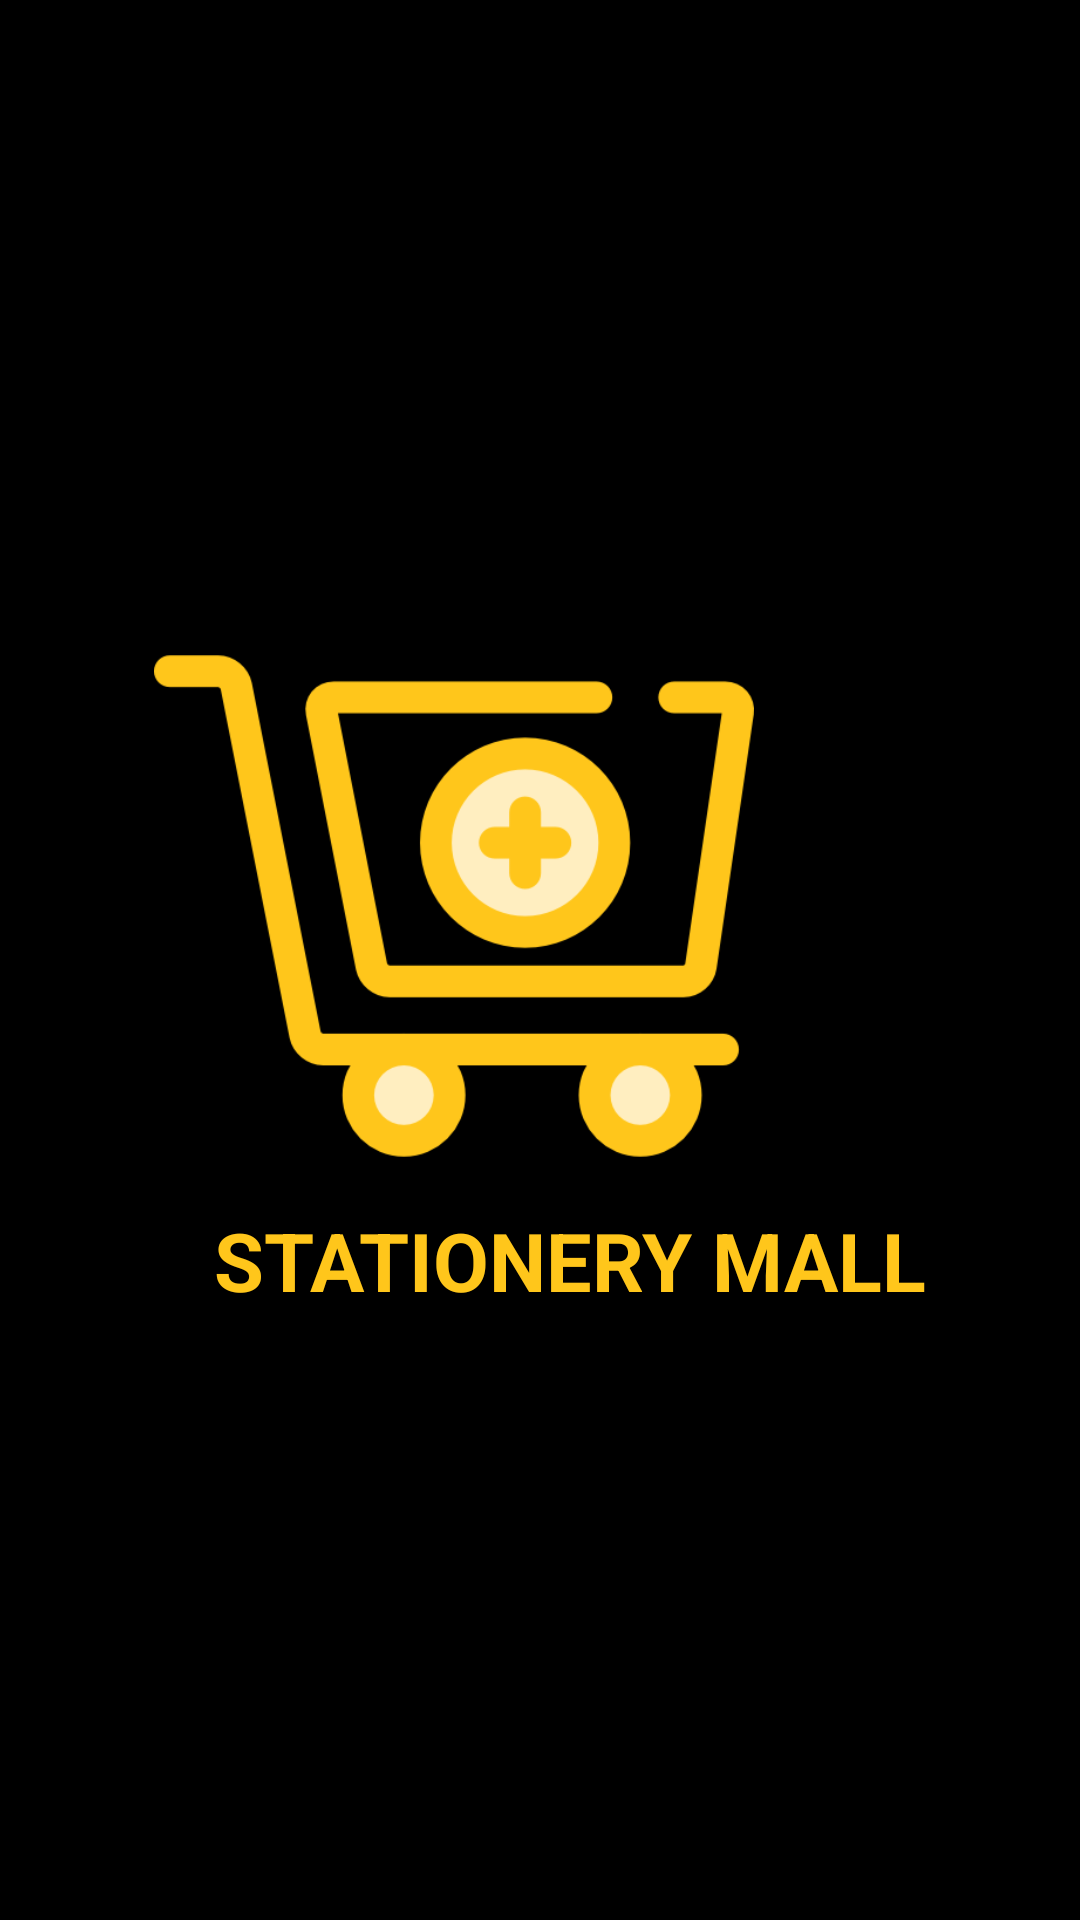

Reconstruct the res/layout file that produces this screen, plus the resources it refers to.
<!-- AndroidManifest.xml: application theme Theme.StationeryMallNoActionbar -->
<!-- res/layout/activity_splash_screen.xml -->
<?xml version="1.0" encoding="utf-8"?>
<RelativeLayout xmlns:android="http://schemas.android.com/apk/res/android"
    xmlns:tools="http://schemas.android.com/tools"
    android:layout_width="match_parent"
    android:layout_height="match_parent"
    android:orientation="vertical"
    android:background="@color/black"
    android:gravity="center"
    tools:context=".SplashScreenActivity">

    <ImageView
        android:src="@drawable/logo_pic"
        android:id="@+id/logo_image"
        android:layout_width="200dp"
        android:layout_height="200dp"/>
    <TextView
        android:textAllCaps="true"
        android:paddingStart="20dp"
        android:layout_below="@id/logo_image"
        android:textStyle="bold"
        android:textSize="27dp"
        android:textColor="#ffc61b"
        android:text="Stationery Mall"
        android:layout_width="wrap_content"
        android:layout_height="wrap_content"/>

</RelativeLayout>
<!-- resources referenced by this layout -->
<resources>
  <!-- drawable logo_pic: png bitmap (drawable-v24, 35152 bytes) -->
  <style name="Theme.StationeryMallNoActionbar" parent="Theme.MaterialComponents.DayNight.NoActionBar">
          
          <item name="colorPrimary">@color/purple_500</item>
          <item name="colorPrimaryVariant">@color/purple_700</item>
          <item name="colorOnPrimary">@color/white</item>
          
          <item name="colorSecondary">@color/teal_200</item>
          <item name="colorSecondaryVariant">@color/teal_700</item>
          <item name="colorOnSecondary">@color/black</item>
          
          <item name="android:statusBarColor" tools:targetApi="l">@color/black</item>
          
      </style>
  <!-- not gathered from this repository: default colours our renderer supplied (Android Studio template values) -->
  <color name="purple_500">#FF6200EE</color>
  <color name="purple_700">#FF3700B3</color>
  <color name="teal_200">#FF03DAC5</color>
  <color name="teal_700">#FF018786</color>
  <color name="black">#FF000000</color>
  <color name="white">#FFFFFFFF</color>
</resources>
